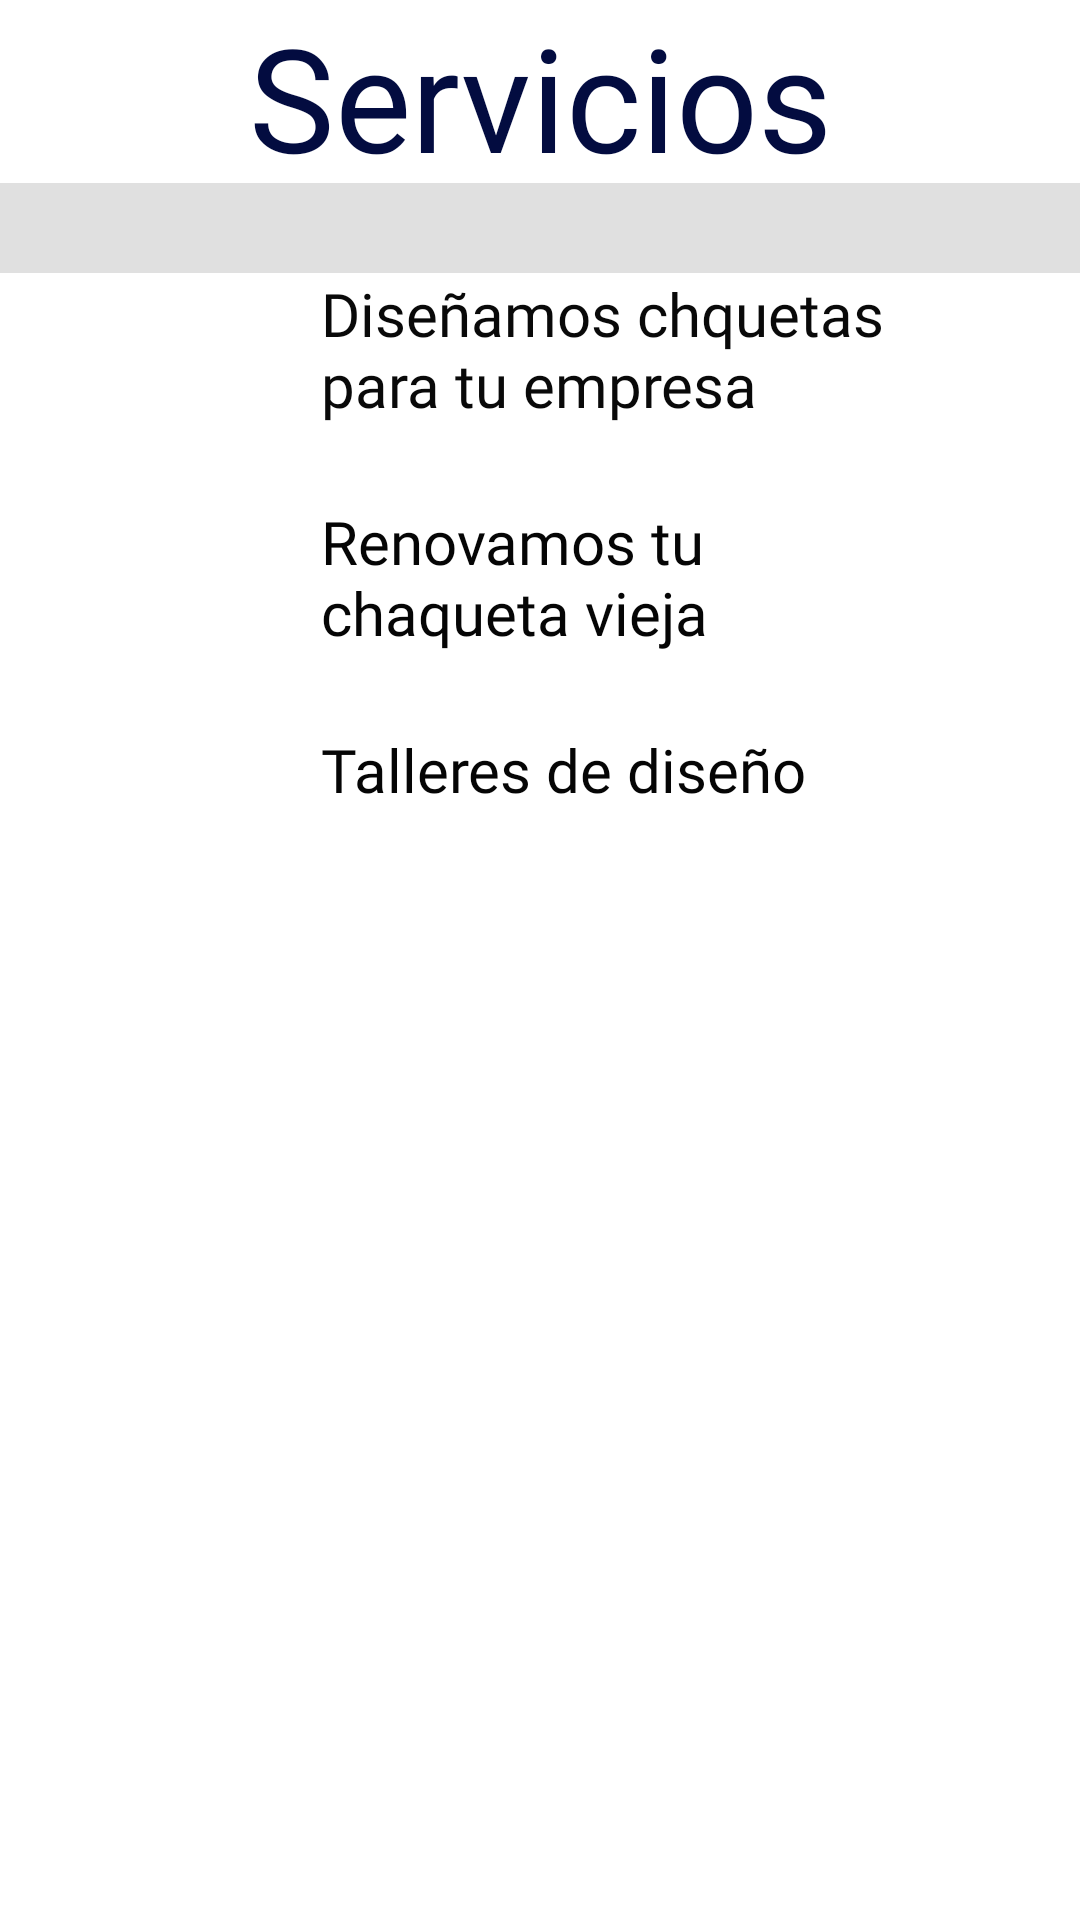

Write the Android layout XML for this screen, with the resource values it uses.
<!-- AndroidManifest.xml: application theme Theme.DCJacketsdesingReto2 -->
<!-- res/layout/fragment_servicios.xml -->
<?xml version="1.0" encoding="utf-8"?>
<FrameLayout xmlns:android="http://schemas.android.com/apk/res/android"
    xmlns:tools="http://schemas.android.com/tools"
    android:layout_width="match_parent"
    android:layout_height="match_parent"
    android:background="#FFFFFF"
    tools:context=".fragment_servicios">

    
    <LinearLayout
        android:id="@+id/linearLayout4"
        android:layout_width="wrap_content"
        android:layout_height="603dp"
        android:orientation="vertical"
        tools:ignore="MissingConstraints">

        <TextView
            android:id="@+id/text7"
            android:layout_width="match_parent"
            android:layout_height="61dp"
            android:layout_weight="0"
            android:fontFamily="@font/amita"
            android:text="Servicios"
            android:textAlignment="center"
            android:textColor="#030C40"
            android:textColorHighlight="#2196F3"
            android:textDirection="firstStrong"
            android:textSize="48sp"
            android:typeface="sans" />

        <View
            android:id="@+id/divider2"
            android:layout_width="wrap_content"
            android:layout_height="30dp"
            android:background="?android:attr/listDivider" />

        <TableLayout
            android:layout_width="wrap_content"
            android:layout_height="wrap_content">

            <TableRow
                android:layout_width="wrap_content"
                android:layout_height="wrap_content">

                <ImageView
                    android:id="@+id/imagen5"
                    android:layout_width="107dp"
                    android:layout_height="76dp"
                    tools:srcCompat="@tools:sample/avatars" />

                <TextView
                    android:id="@+id/texto5"
                    android:layout_width="200dp"
                    android:layout_height="match_parent"
                    android:fontFamily="@font/andada"
                    android:text="Diseñamos chquetas para tu empresa"
                    android:textColor="#090909"
                    android:textSize="20sp"
                    android:typeface="sans" />
            </TableRow>

            <TableRow
                android:layout_width="wrap_content"
                android:layout_height="wrap_content">

                <ImageView
                    android:id="@+id/imagen6"
                    android:layout_width="107dp"
                    android:layout_height="76dp"
                    tools:srcCompat="@tools:sample/avatars" />

                <TextView
                    android:id="@+id/texto6"
                    android:layout_width="200dp"
                    android:layout_height="match_parent"
                    android:fontFamily="@font/andada"
                    android:text="Renovamos tu chaqueta vieja"
                    android:textColor="#050505"
                    android:textSize="20sp"
                    android:typeface="sans" />
            </TableRow>

            <TableRow
                android:layout_width="wrap_content"
                android:layout_height="wrap_content">

                <ImageView
                    android:id="@+id/imagen7"
                    android:layout_width="107dp"
                    android:layout_height="76dp"
                    tools:srcCompat="@tools:sample/avatars" />

                <TextView
                    android:id="@+id/texto7"
                    android:layout_width="200dp"
                    android:layout_height="wrap_content"
                    android:fontFamily="@font/andada"
                    android:text="Talleres de diseño"
                    android:textColor="#050505"
                    android:textSize="20sp"
                    android:typeface="sans" />

            </TableRow>

        </TableLayout>

    </LinearLayout>

</FrameLayout>
<!-- resources referenced by this layout -->
<resources>
  <style name="Theme.DCJacketsdesingReto2" parent="Theme.MaterialComponents.DayNight.DarkActionBar">
          
          <item name="colorPrimary">@color/purple_500</item>
          <item name="colorPrimaryVariant">@color/purple_700</item>
          <item name="colorOnPrimary">@color/white</item>
          
          <item name="colorSecondary">@color/teal_200</item>
          <item name="colorSecondaryVariant">@color/teal_700</item>
          <item name="colorOnSecondary">@color/black</item>
          
          <item name="android:statusBarColor" tools:targetApi="l">?attr/colorPrimaryVariant</item>
          
      </style>
  <color name="purple_500">#8BC34A</color>
  <color name="purple_700">#009688</color>
  <color name="white">#FFFFFFFF</color>
  <color name="teal_200">#FF03DAC5</color>
  <color name="teal_700">#062B2A</color>
  <color name="black">#FF000000</color>
</resources>
